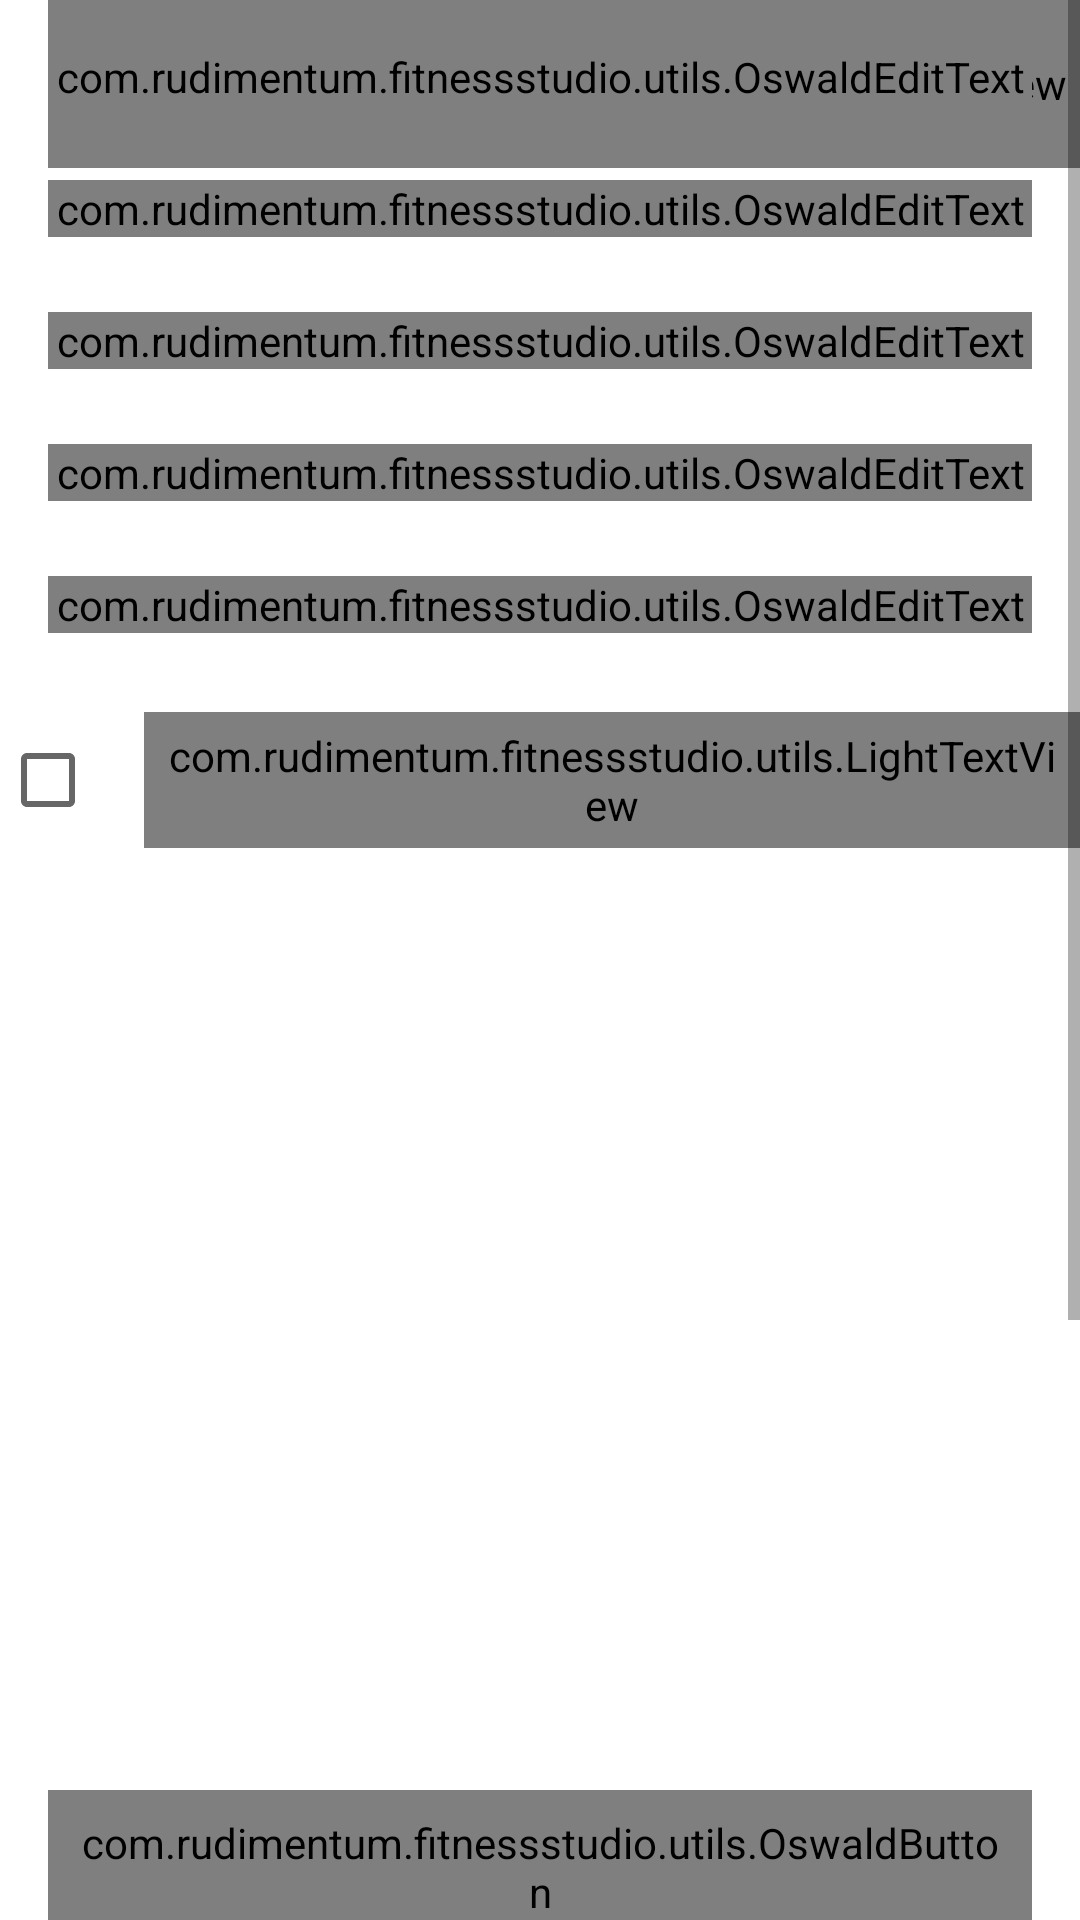

The Android layout XML behind this screen, and the referenced resources:
<!-- AndroidManifest.xml: activity theme Theme.FitnessStudio.NoActionBar -->
<!-- res/layout/activity_register.xml -->
<?xml version="1.0" encoding="utf-8"?>
<androidx.constraintlayout.widget.ConstraintLayout xmlns:android="http://schemas.android.com/apk/res/android"
    xmlns:app="http://schemas.android.com/apk/res-auto"
    xmlns:tools="http://schemas.android.com/tools"
    android:layout_width="match_parent"
    android:layout_height="match_parent"
    tools:context=".RegisterActivity">

    <androidx.appcompat.widget.Toolbar
        android:id="@+id/toolbarRegister"
        android:layout_width="match_parent"
        android:layout_height="?attr/actionBarSize"
        app:layout_constraintEnd_toEndOf="parent"
        app:layout_constraintStart_toStartOf="parent"
        app:layout_constraintTop_toTopOf="parent">

        <com.rudimentum.fitnessstudio.utils.BoldTextView
            android:id="@+id/registerTitle"
            android:layout_width="match_parent"
            android:layout_height="match_parent"
            android:gravity="center"
            android:paddingStart="@dimen/toolbar_title_padding_start"
            android:paddingEnd="0dp"
            android:textSize="@dimen/toolbar_title_text_size"
            android:text="@string/create_an_account"/>

    </androidx.appcompat.widget.Toolbar>

    <ScrollView
        android:layout_width="match_parent"
        android:layout_height="match_parent"
        app:layout_constraintEnd_toEndOf="parent"
        app:layout_constraintStart_toStartOf="parent"
        app:layout_constraintTop_toBottomOf="parent">

        <androidx.constraintlayout.widget.ConstraintLayout
            android:layout_width="match_parent"
            android:layout_height="wrap_content">

            <com.google.android.material.textfield.TextInputLayout
                android:id="@+id/tilFirstName"
                style="@style/Widget.MaterialComponents.TextInputLayout.OutlinedBox"
                android:layout_width="match_parent"
                android:layout_height="wrap_content"
                android:layout_marginStart="16dp"
                android:layout_marginTop="16dp"
                android:layout_marginEnd="16dp"
                android:hint="@string/hint_first_name"
                android:textColorHint="@color/grey"
                app:layout_constraintEnd_toEndOf="parent"
                app:layout_constraintStart_toStartOf="parent"
                app:layout_constraintTop_toTopOf="parent">

            <com.rudimentum.fitnessstudio.utils.OswaldEditText
                android:id="@+id/etFirstName"
                android:layout_width="match_parent"
                android:layout_height="wrap_content"
                android:inputType="text"
                android:textColor="@color/black"/>
            </com.google.android.material.textfield.TextInputLayout>

            <com.google.android.material.textfield.TextInputLayout
                android:id="@+id/tilLastName"
                style="@style/Widget.MaterialComponents.TextInputLayout.OutlinedBox"
                android:layout_width="match_parent"
                android:layout_height="wrap_content"
                android:layout_marginStart="16dp"
                android:layout_marginTop="25dp"
                android:layout_marginEnd="16dp"
                android:hint="@string/hint_last_name"
                android:textColorHint="@color/grey"
                app:layout_constraintEnd_toEndOf="parent"
                app:layout_constraintStart_toStartOf="parent"
                app:layout_constraintTop_toBottomOf="@id/tilFirstName">

                <com.rudimentum.fitnessstudio.utils.OswaldEditText
                    android:id="@+id/etLastName"
                    android:layout_width="match_parent"
                    android:layout_height="wrap_content"
                    android:inputType="text"
                    android:textColor="@color/black"/>
            </com.google.android.material.textfield.TextInputLayout>

            <com.google.android.material.textfield.TextInputLayout
                android:id="@+id/tilEmail"
                style="@style/Widget.MaterialComponents.TextInputLayout.OutlinedBox"
                android:layout_width="match_parent"
                android:layout_height="wrap_content"
                android:layout_marginStart="16dp"
                android:layout_marginTop="25dp"
                android:layout_marginEnd="16dp"
                android:hint="@string/enter_email"
                android:textColorHint="@color/grey"
                app:layout_constraintEnd_toEndOf="parent"
                app:layout_constraintStart_toStartOf="parent"
                app:layout_constraintTop_toBottomOf="@id/tilLastName">

                <com.rudimentum.fitnessstudio.utils.OswaldEditText
                    android:id="@+id/etEmail"
                    android:layout_width="match_parent"
                    android:layout_height="wrap_content"
                    android:inputType="textEmailAddress"
                    android:textColor="@color/black"/>
            </com.google.android.material.textfield.TextInputLayout>

            <com.google.android.material.textfield.TextInputLayout
                android:id="@+id/tilPassword"
                style="@style/Widget.MaterialComponents.TextInputLayout.OutlinedBox"
                android:layout_width="match_parent"
                android:layout_height="wrap_content"
                android:layout_marginStart="16dp"
                android:layout_marginTop="25dp"
                android:layout_marginEnd="16dp"
                android:hint="@string/enter_password"
                android:textColorHint="@color/grey"
                app:layout_constraintEnd_toEndOf="parent"
                app:layout_constraintStart_toStartOf="parent"
                app:layout_constraintTop_toBottomOf="@id/tilEmail">

                <com.rudimentum.fitnessstudio.utils.OswaldEditText
                    android:id="@+id/etPassword"
                    android:layout_width="match_parent"
                    android:layout_height="wrap_content"
                    android:inputType="numberPassword"
                    android:textColor="@color/black"/>
            </com.google.android.material.textfield.TextInputLayout>

            <com.google.android.material.textfield.TextInputLayout
                android:id="@+id/tilConfirmPassword"
                style="@style/Widget.MaterialComponents.TextInputLayout.OutlinedBox"
                android:layout_width="match_parent"
                android:layout_height="wrap_content"
                android:layout_marginStart="16dp"
                android:layout_marginTop="25dp"
                android:layout_marginEnd="16dp"
                android:hint="@string/hint_confirm_password"
                android:textColorHint="@color/grey"
                app:layout_constraintEnd_toEndOf="parent"
                app:layout_constraintStart_toStartOf="parent"
                app:layout_constraintTop_toBottomOf="@id/tilPassword">

                <com.rudimentum.fitnessstudio.utils.OswaldEditText
                    android:id="@+id/etConfirmPassword"
                    android:layout_width="match_parent"
                    android:layout_height="wrap_content"
                    android:inputType="numberPassword"
                    android:textColor="@color/black"/>
            </com.google.android.material.textfield.TextInputLayout>

            <LinearLayout
                android:id="@+id/layoutTermsCondition"
                android:layout_width="wrap_content"
                android:layout_height="wrap_content"
                android:layout_marginTop="25dp"
                android:orientation="horizontal"
                android:gravity="center_vertical"
                app:layout_constraintEnd_toEndOf="parent"
                app:layout_constraintStart_toStartOf="parent"
                app:layout_constraintTop_toBottomOf="@id/tilConfirmPassword">

                <androidx.appcompat.widget.AppCompatCheckBox
                    android:id="@+id/cbTermsCondition"
                    android:layout_width="wrap_content"
                    android:layout_height="wrap_content"
                    android:checked="false"/>

                <com.rudimentum.fitnessstudio.utils.LightTextView
                    android:layout_width="wrap_content"
                    android:layout_height="wrap_content"
                    android:text="@string/agreeing"
                    android:padding="@dimen/clickable_text_padding"
                    android:textSize="@dimen/clickable_text_size"/>

            </LinearLayout>

            <com.rudimentum.fitnessstudio.utils.OswaldButton
                android:id="@+id/btnRegister"
                android:background="@drawable/button_background"
                android:layout_width="match_parent"
                android:layout_height="wrap_content"
                android:layout_marginStart="16dp"
                android:layout_marginTop="30dp"
                android:layout_marginEnd="16dp"
                android:foreground="?attr/selectableItemBackground"
                android:padding="@dimen/btn_padding"
                android:gravity="center"
                android:textColor="@color/white"
                android:textSize="@dimen/btn_text_size"
                android:text="@string/register"
                app:layout_constraintBottom_toBottomOf="parent"
                app:layout_constraintEnd_toEndOf="parent"
                app:layout_constraintStart_toStartOf="parent"
                app:layout_constraintTop_toBottomOf="@id/layoutTermsCondition" />

            <LinearLayout
                android:layout_width="wrap_content"
                android:layout_height="wrap_content"
                android:layout_marginTop="25dp"
                android:gravity="center_vertical"
                android:orientation="horizontal"
                app:layout_constraintEnd_toEndOf="parent"
                app:layout_constraintStart_toStartOf="parent"
                app:layout_constraintTop_toBottomOf="@id/btnRegister">

                <com.rudimentum.fitnessstudio.utils.LightTextView
                    android:id="@+id/signInOfferText"
                    android:layout_width="wrap_content"
                    android:layout_height="wrap_content"
                    android:padding="@dimen/clickable_text_padding"
                    android:text="@string/sign_in_offer"
                    android:textColor="@color/grey"
                    android:textSize="@dimen/clickable_text_size"/>

                <com.rudimentum.fitnessstudio.utils.BoldTextView
                    android:id="@+id/signInOfferLink"
                    android:layout_width="wrap_content"
                    android:layout_height="wrap_content"
                    android:foreground="?attr/selectableItemBackground"
                    android:padding="@dimen/clickable_text_padding"
                    android:text="@string/sign_in"
                    android:textColor="@color/grey"
                    android:textSize="@dimen/clickable_text_size"/>
        </LinearLayout>

        </androidx.constraintlayout.widget.ConstraintLayout>

    </ScrollView>

</androidx.constraintlayout.widget.ConstraintLayout>
<!-- resources referenced by this layout -->
<resources>
  <color name="black">#000019</color>
  <color name="grey">#aaaaaa</color>
  <color name="white">#f8f8ff</color>
  <dimen name="btn_padding">8dp</dimen>
  <dimen name="btn_text_size">18sp</dimen>
  <dimen name="clickable_text_padding">5dp</dimen>
  <dimen name="clickable_text_size">14sp</dimen>
  <dimen name="toolbar_title_padding_start">-25dp</dimen>
  <dimen name="toolbar_title_text_size">18sp</dimen>
  <!-- drawable button_background (drawable) -->
  <?xml version="1.0" encoding="utf-8"?>
  <shape xmlns:android="http://schemas.android.com/apk/res/android"
      android:shape="rectangle">
      <gradient
          android:angle="360"
          android:endColor="@color/button_end_blue"
          android:startColor="@color/button_start_blue"
          android:type="linear"/>
  
      <corners
          android:radius="@dimen/button_background_radius"/>
  </shape>
  <string name="agreeing">I agree to <u>The Terms &amp; Condition</u></string>
  <string name="create_an_account">CREATE AN ACCOUNT</string>
  <string name="enter_email">Enter Email</string>
  <string name="enter_password">Enter password</string>
  <string name="hint_confirm_password">Confirm password</string>
  <string name="hint_first_name">First name</string>
  <string name="hint_last_name">Last name</string>
  <string name="register">Register</string>
  <string name="sign_in">Sign in</string>
  <string name="sign_in_offer">Already have an account?</string>
  <style name="Theme.FitnessStudio.NoActionBar">
          <item name="windowActionBar">false</item>
          <item name="windowNoTitle">true</item>
      </style>
  <color name="button_end_blue">#1e90ff</color>
  <color name="button_start_blue">#87cefa</color>
  <dimen name="button_background_radius">10dp</dimen>
</resources>
